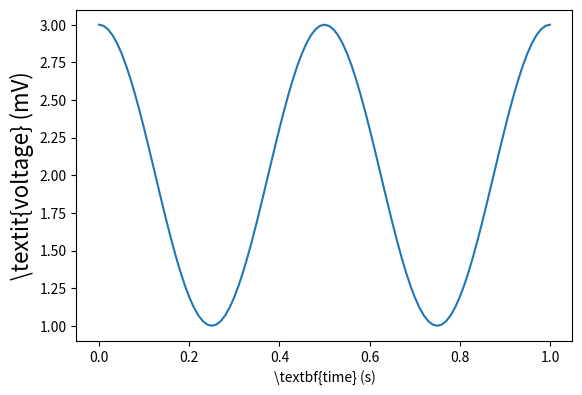

The matplotlib source for this figure:
import numpy as np
import matplotlib.pyplot as plt


# Example data
t = np.arange(0.0, 1.0 + 0.01, 0.01)
s = np.cos(4 * np.pi * t) + 2

#plt.rc('text', usetex=True)
#plt.rc('font', family='serif')
plt.plot(t, s)

plt.xlabel(r'\textbf{time} (s)')
plt.ylabel(r'\textit{voltage} (mV)',fontsize=16)
# Make room for the ridiculously large title.
plt.subplots_adjust(top=0.8)

plt.savefig('tex_demo')
plt.show()
